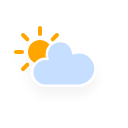
t = 0.00 s
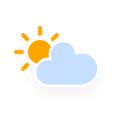
t = 1.13 s
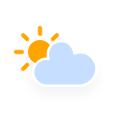
t = 3.38 s
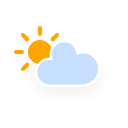
t = 4.50 s
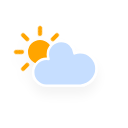
t = 5.63 s
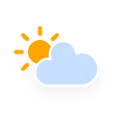
t = 7.88 s

The animated SVG that drew these frames (rendered in a browser with its animation timeline set to each time). Animation: 3 CSS @keyframes rules; one cycle of 9.00 s, repeats indefinitely.

<?xml version="1.0" encoding="utf-8"?>
<!-- (c) ammap.com | SVG weather icons -->
<svg
    version="1.1"
    xmlns="http://www.w3.org/2000/svg"
    xmlns:xlink="http://www.w3.org/1999/xlink"
    width="128"
    height="128"
    viewbox="0 0 64 64">
    <defs>
        <filter id="blur" width="200%" height="200%">
            <feGaussianBlur in="SourceAlpha" stdDeviation="3"/>
            <feOffset dx="0" dy="4" result="offsetblur"/>
            <feComponentTransfer>
                <feFuncA type="linear" slope="0.05"/>
            </feComponentTransfer>
            <feMerge> 
                <feMergeNode/>
                <feMergeNode in="SourceGraphic"/> 
            </feMerge>
        </filter>
        <style type="text/css">
/*
** CLOUDS
*/
@keyframes am-weather-cloud-2 {
  0% {
    -webkit-transform: translate(0px,0px);
       -moz-transform: translate(0px,0px);
        -ms-transform: translate(0px,0px);
            transform: translate(0px,0px);
  }

  50% {
    -webkit-transform: translate(2px,0px);
       -moz-transform: translate(2px,0px);
        -ms-transform: translate(2px,0px);
            transform: translate(2px,0px);
  }

  100% {
    -webkit-transform: translate(0px,0px);
       -moz-transform: translate(0px,0px);
        -ms-transform: translate(0px,0px);
            transform: translate(0px,0px);
  }
}

.am-weather-cloud-2 {
  -webkit-animation-name: am-weather-cloud-2;
     -moz-animation-name: am-weather-cloud-2;
          animation-name: am-weather-cloud-2;
  -webkit-animation-duration: 3s;
     -moz-animation-duration: 3s;
          animation-duration: 3s;
  -webkit-animation-timing-function: linear;
     -moz-animation-timing-function: linear;
          animation-timing-function: linear;
  -webkit-animation-iteration-count: infinite;
     -moz-animation-iteration-count: infinite;
          animation-iteration-count: infinite;
}

/*
** SUN
*/
@keyframes am-weather-sun {
  0% {
    -webkit-transform: rotate(0deg);
       -moz-transform: rotate(0deg);
        -ms-transform: rotate(0deg);
            transform: rotate(0deg);
  }

  100% {
    -webkit-transform: rotate(360deg);
       -moz-transform: rotate(360deg);
        -ms-transform: rotate(360deg);
            transform: rotate(360deg);
  }
}

.am-weather-sun {
  -webkit-animation-name: am-weather-sun;
     -moz-animation-name: am-weather-sun;
      -ms-animation-name: am-weather-sun;
          animation-name: am-weather-sun;
  -webkit-animation-duration: 9s;
     -moz-animation-duration: 9s;
      -ms-animation-duration: 9s;
          animation-duration: 9s;
  -webkit-animation-timing-function: linear;
     -moz-animation-timing-function: linear;
      -ms-animation-timing-function: linear;
          animation-timing-function: linear;
  -webkit-animation-iteration-count: infinite;
     -moz-animation-iteration-count: infinite;
      -ms-animation-iteration-count: infinite;
          animation-iteration-count: infinite;
}

@keyframes am-weather-sun-shiny {
  0% {
    stroke-dasharray: 3px 10px;
    stroke-dashoffset: 0px;
  }

  50% {
    stroke-dasharray: 0.1px 10px;
    stroke-dashoffset: -1px;
  }

  100% {
    stroke-dasharray: 3px 10px;
    stroke-dashoffset: 0px;
  }
}

.am-weather-sun-shiny line {
  -webkit-animation-name: am-weather-sun-shiny;
     -moz-animation-name: am-weather-sun-shiny;
      -ms-animation-name: am-weather-sun-shiny;
          animation-name: am-weather-sun-shiny;
  -webkit-animation-duration: 2s;
     -moz-animation-duration: 2s;
      -ms-animation-duration: 2s;
          animation-duration: 2s;
  -webkit-animation-timing-function: linear;
     -moz-animation-timing-function: linear;
      -ms-animation-timing-function: linear;
          animation-timing-function: linear;
  -webkit-animation-iteration-count: infinite;
     -moz-animation-iteration-count: infinite;
      -ms-animation-iteration-count: infinite;
          animation-iteration-count: infinite;
}
</style>
    </defs>
    <g filter="url(#blur)" id="cloudy-day-1">
        <g transform="translate(20,10)">
            <g transform="translate(0,16)">
                <g class="am-weather-sun">
                    <g>
                        <line fill="none" stroke="orange" stroke-linecap="round" stroke-width="2" transform="translate(0,9)" x1="0" x2="0" y1="0" y2="3"/>
                    </g>
                    <g transform="rotate(45)">
                        <line fill="none" stroke="orange" stroke-linecap="round" stroke-width="2" transform="translate(0,9)" x1="0" x2="0" y1="0" y2="3"/>
                    </g>
                    <g transform="rotate(90)">
                        <line fill="none" stroke="orange" stroke-linecap="round" stroke-width="2" transform="translate(0,9)" x1="0" x2="0" y1="0" y2="3"/>
                    </g>
                    <g transform="rotate(135)">
                        <line fill="none" stroke="orange" stroke-linecap="round" stroke-width="2" transform="translate(0,9)" x1="0" x2="0" y1="0" y2="3"/>
                    </g>
                    <g transform="rotate(180)">
                        <line fill="none" stroke="orange" stroke-linecap="round" stroke-width="2" transform="translate(0,9)" x1="0" x2="0" y1="0" y2="3"/>
                    </g>
                    <g transform="rotate(225)">
                        <line fill="none" stroke="orange" stroke-linecap="round" stroke-width="2" transform="translate(0,9)" x1="0" x2="0" y1="0" y2="3"/>
                    </g>
                    <g transform="rotate(270)">
                        <line fill="none" stroke="orange" stroke-linecap="round" stroke-width="2" transform="translate(0,9)" x1="0" x2="0" y1="0" y2="3"/>
                    </g>
                    <g transform="rotate(315)">
                        <line fill="none" stroke="orange" stroke-linecap="round" stroke-width="2" transform="translate(0,9)" x1="0" x2="0" y1="0" y2="3"/>
                    </g>
                </g>
                <circle cx="0" cy="0" fill="orange" r="5" stroke="orange" stroke-width="2"/>
            </g>
            <g class="am-weather-cloud-2">
                <path d="M47.7,35.4c0-4.6-3.7-8.2-8.2-8.2c-1,0-1.9,0.2-2.8,0.5c-0.3-3.4-3.1-6.2-6.6-6.2c-3.7,0-6.7,3-6.7,6.7c0,0.8,0.2,1.6,0.4,2.3    c-0.3-0.1-0.7-0.1-1-0.1c-3.7,0-6.7,3-6.7,6.7c0,3.6,2.9,6.6,6.5,6.7l17.2,0C44.2,43.3,47.7,39.8,47.7,35.4z" fill="#C6DEFF" stroke="white" stroke-linejoin="round" stroke-width="1.2" transform="translate(-20,-11)"/>
            </g>
        </g>
    </g>
</svg>